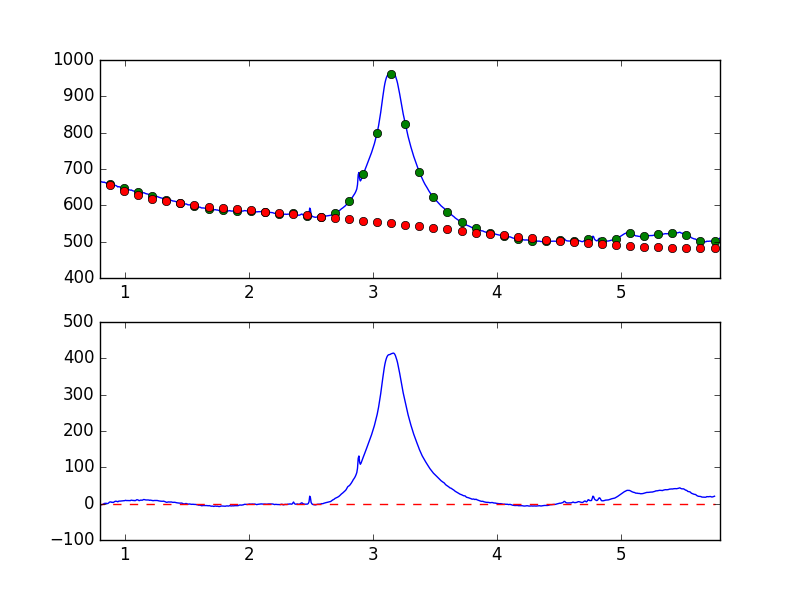

Source data for this figure (header and first rows):
7.681951752392544019e-01, -7.096709311102358697e+00
7.738631750302433776e-01, -5.190477689563977037e+00
7.795311748212323533e-01, -3.923385027883455223e+00
7.851991746122213289e-01, -4.333987658084765826e+00
7.908671744032103046e-01, -4.041835564535062986e+00
7.965351741941992803e-01, -3.973119356601841901e+00
8.022031739851883669e-01, -4.678541362402484083e+00
8.078711737761772316e-01, -3.448855179585734732e+00
8.135391735671662072e-01, -3.132187452675452732e+00
8.192071733581552939e-01, -2.219120880882428537e+00
8.248751731491442696e-01, -2.035504276699157344e+00
8.305431729401332452e-01, -2.744349877746117272e-01
8.362111727311222209e-01, 6.978939351178041761e-01
8.418791725221110855e-01, 4.010926638607088535e-01
8.475471723131001722e-01, 1.061619514867516045e+00
8.532151721040891479e-01, 4.492067303337989870e-01
8.588831718950781235e-01, 1.379078415169487926e-01
8.645511716860672102e-01, 6.155337038931065763e-01
8.702191714770560749e-01, 2.053183747157504513e+00
8.758871712680450505e-01, 4.084603885380033717e+00
8.815551710590340262e-01, 4.411105950600017422e+00
8.872231708500230019e-01, 4.805163213146670387e+00
8.928911706410120885e-01, 3.575603680888889357e+00
8.985591704320010642e-01, 4.004699514829781037e+00
9.042271702229900399e-01, 3.174649633785293190e+00
9.098951700139790155e-01, 3.573109499539668832e+00
9.155631698049678802e-01, 5.276113480127946787e+00
9.212311695959569668e-01, 6.194473775615051636e+00
9.268991693869459425e-01, 6.706898093880113265e+00
9.325671691779349182e-01, 6.410050685769761003e+00
9.382351689689240049e-01, 6.004355567755737866e+00
9.439031687599129805e-01, 4.970693299279332678e+00
9.495711685509018452e-01, 6.585293560874788454e+00
9.552391683418909318e-01, 7.106807908076916647e+00
9.609071681328797965e-01, 6.899417681575982897e+00
9.665751679238688832e-01, 7.140963890031912342e+00
9.722431677148579698e-01, 7.477732366322697999e+00
9.779111675058468345e-01, 7.726663240201901317e+00
9.835791672968358101e-01, 7.792221055485015313e+00
9.892471670878246748e-01, 7.971875727081624063e+00
9.949151668788137615e-01, 8.494981935526311645e+00
1.000583166669802848e+00, 8.331045315865253542e+00
1.006251166460791602e+00, 9.239032743064740316e+00
1.011919166251780799e+00, 8.509810093478108683e+00
1.017587166042769553e+00, 8.347268145801876926e+00
1.023255165833758751e+00, 8.472204417014381761e+00
1.028923165624747726e+00, 8.353890545187596217e+00
1.034591165415736702e+00, 8.464649926205652264e+00
1.040259165206725678e+00, 8.312938768453022931e+00
1.045927164997714431e+00, 8.429918358438840187e+00
1.051595164788703629e+00, 9.634286603766440749e+00
1.057263164579692605e+00, 9.234182330007683959e+00
1.062931164370681802e+00, 8.659875710390451786e+00
1.068599164161670556e+00, 8.510765336111603574e+00
1.074267163952659310e+00, 8.922199505399362351e+00
1.079935163743648507e+00, 8.155747219606837461e+00
1.085603163534637483e+00, 8.390580019149410873e+00
1.091271163325626681e+00, 9.576621397567919303e+00
1.096939163116615434e+00, 1.079117521949660841e+01
1.102607162907604632e+00, 1.052829339644472384e+01
1.108275162698593386e+00, 9.844588875078216006e+00
... 839 more rows
